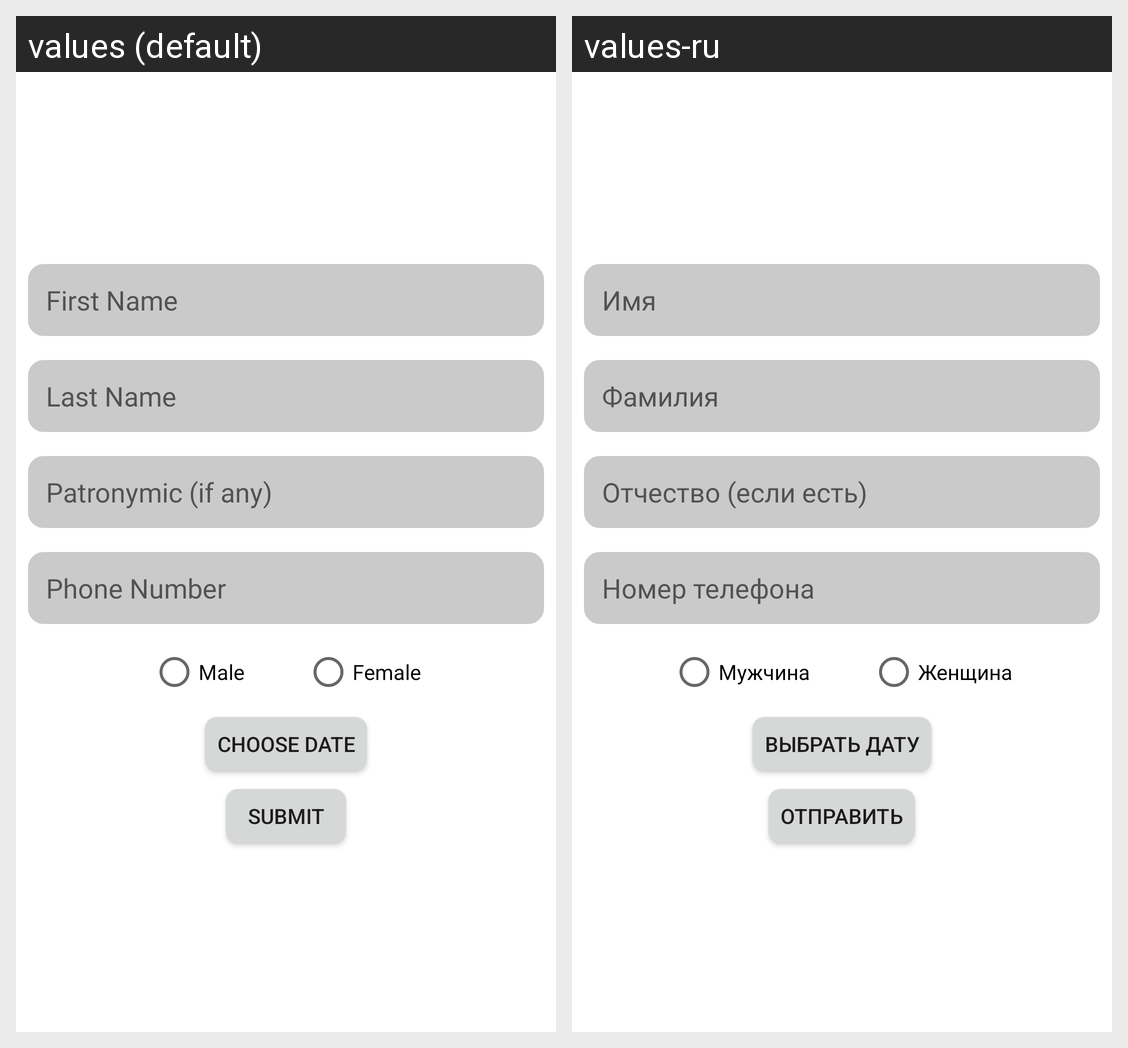

Strings drawn on this Android screen and how each of the app's shown locales translates them:
Android screen res/layout/fragment_survey.xml rendered under 2 locales, left to right: values (default), values-ru. Device: Nexus 5 (rendered at 1080×1920; each locale shown at half size, 540×960, under a caption strip naming it); theme Theme.DigitalHotel.
Strings drawn on this screen, with the default value and each locale's value (text and hints the layout hard-codes, and strings that could not be matched under every locale, appear in the picture but are not listed):

first_name
  values: First Name
  values-ru: Имя

last_name
  values: Last Name
  values-ru: Фамилия

patronymic
  values: Patronymic (if any)
  values-ru: Отчество (если есть)

phone_number
  values: Phone Number
  values-ru: Номер телефона

male
  values: Male
  values-ru: Мужчина

female
  values: Female
  values-ru: Женщина

choose_date
  values: Choose date
  values-ru: Выбрать дату

submit
  values: Submit
  values-ru: Отправить
